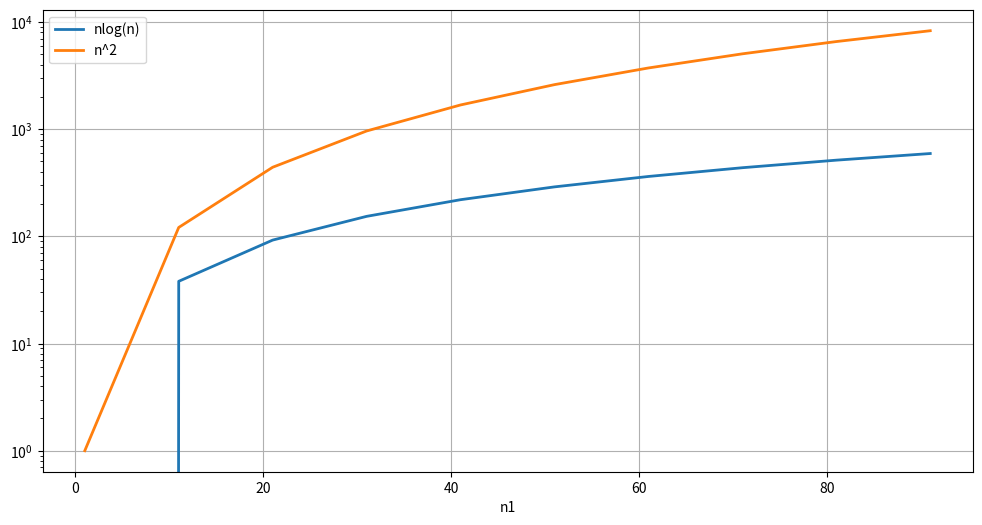

The script that saved this image:
###          ESTRUCTURA DE DATOS          ###
# [redacted]
### Fecha : 27/09/2022                    ###
### Tema  : DEBER 1                       ###
### Ejercicio 1: Análisis de complejidad  ###

import pandas as pd
import numpy as np
import matplotlib.pyplot as plt
                          
#Se define el data frame con datos bidimensionales (filas y columnas)
r = pd.DataFrame()
r['n1'] = np.arange(1,100,10)

#Se definen las 2 funciones a comparar
r['nlog(n)'] = (np.arange(1,100,10)) * (np.log2(np.arange(1,100,10)))
r['n^2'] = np.power(((np.arange(1,100,10))),2)

#Se traza el grafico
r.plot(x='n1', logy=True, lw=2, figsize=(12, 6))
plt.grid()                

